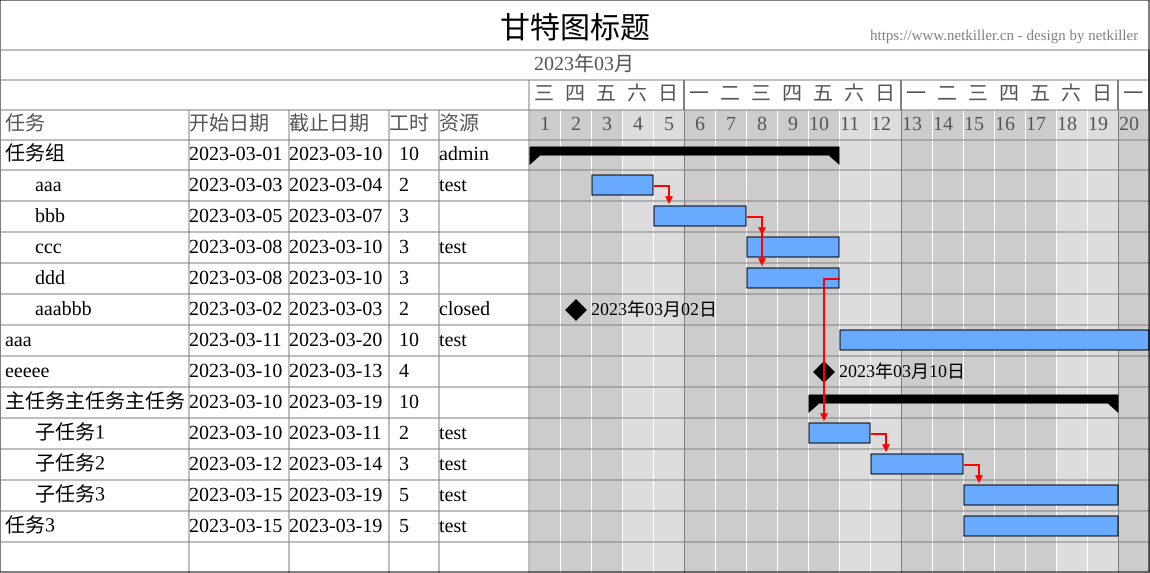

Data behind this chart, as committed beside it:
id, name, start, finish, resource, parent, predecessor, milestone
1, 任务组, 2023-03-01, 2023-03-10, admin, 0, , FALSE
2, aaa, 2023-03-03, 2023-03-04, test, 1, , FALSE
3, bbb, 2023-03-05, 2023-03-07, , 1, 2, FALSE
4, ccc, 2023-03-08, 2023-03-10, test, 1, 3, FALSE
5, ddd, 2023-03-08, 2023-03-10, , 1, 3, FALSE
6, aaa, 2023-03-11, 2023-03-20, test, 0, 0, FALSE
7, aaabbb, 2023-03-02, 2023-03-03, closed, 1, , TRUE
8, eeeee, 2023-03-10, 2023-03-13, , 0, , TRUE
9, 主任务主任务主任务, 2023-03-10, 2023-03-19, , -1, 0, FALSE
10, 子任务1, 2023-03-10, 2023-03-11, test, 9, 5, FALSE
11, 子任务2, 2023-03-12, 2023-03-14, test, 9, 10, FALSE
12, 子任务3, 2023-03-15, 2023-03-19, test, 9, 11, FALSE
13, 任务3, 2023-03-15, 2023-03-19, test, 0, 0, FALSE
